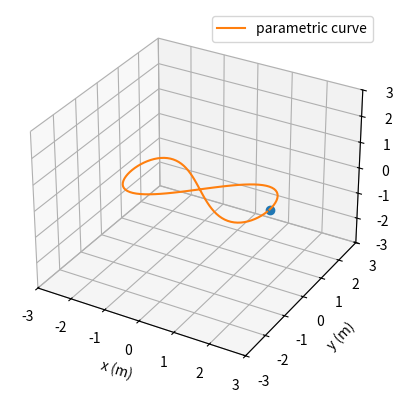

Recreate this plot in Python.
#!/usr/bin/env python3
import numpy as np
from matplotlib import pyplot as plt
from mpl_toolkits.mplot3d import Axes3D # <--- This is important for 3d plotting
from matplotlib import animation


class FigureInfinity():
    """figure lemniscate of Gerono"""
    def __init__(self):
        self.scale = 2
        self.omega = 0.7
        self.period = 2 * np.pi / self.omega

    def x(self, t):
        return self.scale * np.cos(self.omega * t)

    def y(self, t):
        return self.scale * np.sin(2 * self.omega * t) / 2

    def z(self, t):
        return self.scale * np.zeros((len(t)))

    def dotx(self, t):
        return -self.scale * self.omega * np.sin(self.omega * t)

    def doty(self, t):
        return self.scale * self.omega * np.cos(2 * self.omega * t)

    def dotz(self, t):
        try:
            return self.scale * np.zeros((len(t)))
        except:
            return 0

    def theta(self, t):
        return self.omega * t

    def omegaBody(self, t):
        """only works with one t"""
        return self.omega

    def R_WB(self, t):
        """only works with one t"""
        theta = np.arctan2(self.doty(t), self.dotx(t))
        ct = np.cos(theta)
        st = np.sin(theta)
        return np.array([[ct, -st, 0], [st, ct, 0], [0, 0, 1]])

    def velocityBody(self, t):
        """only works with one t"""
        R = self.R_WB(t)
        vW = np.array([[self.dotx(t)], [self.doty(t)], [self.dotz(t)]])
        vB = np.matmul(R.T, vW)
        assert (abs(vB[1]) < 1e-6 and abs(vB[2]) < 1e-6)
        return vB


def main():
    fig = plt.figure()
    plot3d = True
    if plot3d:
        ax = fig.add_subplot(projection='3d')
    else:
        ax = fig.add_subplot()

    # create the parametric curve
    curve = FigureInfinity()
    steps = 100
    t = np.arange(0, curve.period, curve.period / steps)
    x = curve.x(t)
    y = curve.y(t)
    z = curve.z(t)

    if plot3d:
        point, = ax.plot([x[0]], [y[0]], [z[0]], 'o')
        line, = ax.plot(x, y, z, label='parametric curve')
        ax.legend()
        ax.set_zlim([-1.5 * curve.scale, 1.5 * curve.scale])
        ax.set_zlabel('z (m)')
    else:
        point, = ax.plot([x[0]], [y[0]], 'o')
        line, = ax.plot(x, y, label='parametric curve')
        ax.legend()

    ax.set_xlim([-1.5 * curve.scale, 1.5 * curve.scale])
    ax.set_ylim([-1.5 * curve.scale, 1.5 * curve.scale])
    ax.set_xlabel('x (m)')
    ax.set_ylabel('y (m)')
    ax.grid()

    # second option - move the point position at every frame
    def update_point(n, x, y, z, point):
        point.set_data(np.array([x[n], y[n]]))
        if plot3d:
            point.set_3d_properties(z[n], 'z')
        vB = curve.velocityBody(t[n])
        print('step {}:{}, angular rate body {:.3f}, velocity body {:.3f}.'.format(
            n, steps, curve.omegaBody(t[n]), vB[0, 0]))
        return point

    ani=animation.FuncAnimation(fig, update_point, 99, fargs=(x, y, z, point))
    plt.show()


if __name__ == '__main__':
    main()
